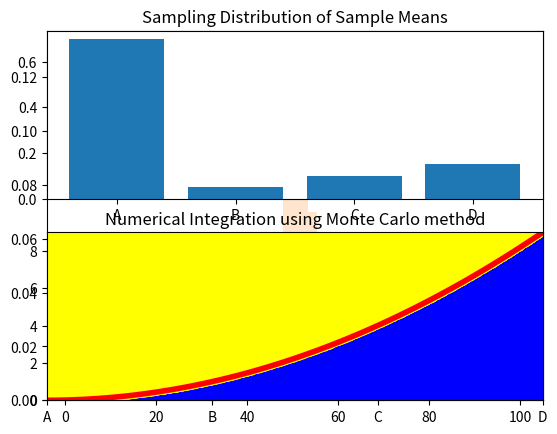

Here is the Python script that generated this plot:
import random
import numpy as np
import matplotlib.pyplot as plt

a = 1
b = 100
N = 10000  
DataPop = list(np.random.uniform(a, b, N))
plt.hist(DataPop, density=True, histtype='stepfilled', alpha=0.2)
plt.title("Original Population Distribution")
plt.show()

SamplesMeans = []
for i in range(1000):
    DataExtracted = random.sample(DataPop, k=100)
    DataExtractedMean = np.mean(DataExtracted)
    SamplesMeans.append(DataExtractedMean)

plt.hist(SamplesMeans, density=True, histtype='stepfilled', alpha=0.2)
plt.title("Sampling Distribution of Sample Means")
plt.show()

from matplotlib import pyplot
from math import log2

events = ['A', 'B', 'C','D']
p = [0.70, 0.05, 0.10, 0.15] 
q = [0.45, 0.10, 0.20, 0.25]
print(f'P = {sum(p):.3f}', f'Q = {sum(q):.3f}')

pyplot.subplot(2,1,1)
pyplot.bar(events, p)
pyplot.subplot(2,1,2)
pyplot.bar(events, q)
pyplot.show()

def cross_entropy(p, q):
    return -sum([p*log2(q) for p, q in zip(p, q)])

h_pq = cross_entropy(p, q)
print(f'H(P, Q) =  {h_pq:.3f} bits')

import numpy as np

y = np.array([1.0, 0.0, 1.0, 0.0, 1.0, 0.0, 1.0, 0.0, 1.0, 0.0])
p = np.array([0.8, 0.1, 0.9, 0.2, 0.8, 0.1, 0.7, 0.3, 0.6, 0.4])

ce_loss = -sum(y*np.log(p)+(1-y)*np.log(1-p))
ce_loss = ce_loss/len(p)
print(f'Cross Entropy Loss =  {ce_loss:.3f} nats')

import random 
import numpy as np
import matplotlib.pyplot as plt

random.seed(2)
f = lambda x: x**2
a = 0.0
b = 3.0
NumSteps = 1000000 
XIntegral = []  
YIntegral = []
XRectangle = []  
YRectangle = []

ymin = f(a)
ymax = ymin
for i in range(NumSteps):
    x = a + (b - a) * float(i) / NumSteps
    y = f(x)
    ymin = min(y, ymin)
    ymax = max(y, ymax)

A = (b - a) * (ymax - ymin)
N = 1000000 
M = 0
for k in range(N):
    x = a + (b - a) * random.random()
    y = ymin + (ymax - ymin) * random.random()
    if y <= f(x):
        M += 1 
        XIntegral.append(x)
        YIntegral.append(y)  
    else:
        XRectangle.append(x) 
        YRectangle.append(y)              

NumericalIntegral = M / N * A
print("Numerical integration = " + str(NumericalIntegral))

XLin = np.linspace(a, b)
YLin = [f(x) for x in XLin]

plt.axis([0, b, 0, f(b)])                                            
plt.plot(XLin, YLin, color="red", linewidth=4) 
plt.scatter(XIntegral, YIntegral, color="blue", marker=".") 
plt.scatter(XRectangle, YRectangle, color="yellow", marker=".")
plt.title("Numerical Integration using Monte Carlo method")
plt.show()

# Example sensitivity function
import numpy as np
import math

def my_func(x_1, x_2, x_3):
    return math.log(x_1/ x_2 + x_3)

x_1 = np.arange(10, 100, 10)
x_2 = np.arange(1, 10, 1)
x_3 = np.arange(1, 10, 1)

print("Run external SensitivityAnalyzer if available with input dict:")
print({'x_1':x_1.tolist(), 'x_2':x_2.tolist(), 'x_3':x_3.tolist()})
print("Function output example:", my_func(20, 2, 3))